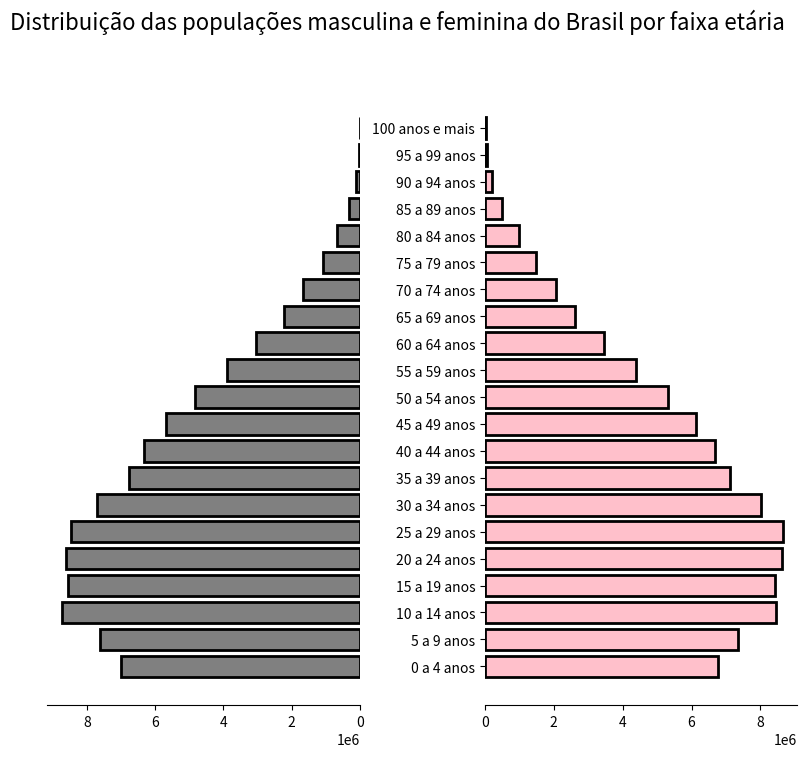

Generate this figure with matplotlib:
import matplotlib.pyplot as plt
import numpy as np
idades = ["0 a 4 anos", "5 a 9 anos", "10 a 14 anos", "15 a 19 anos", "20 a 24 anos", "25 a 29 anos", "30 a 34 anos", "35 a 39 anos", "40 a 44 anos",
          "45 a 49 anos", "50 a 54 anos", "55 a 59 anos", "60 a 64 anos", "65 a 69 anos", "70 a 74 anos", "75 a 79 anos",
          "80 a 84 anos", "85 a 89 anos", "90 a 94 anos", "95 a 99 anos", "100 anos e mais"]

pop_masc =[ 7016987,  7624144, 8725413, 8558868, 8630229, 8460995, 7717658, 6766664, 6320568, 5692014, 4834995, 3902344, 3041035, 2224065, 1667372, 1090517, 668623, 310759, 114964, 31529, 7247,]
pop_fem = [ 6779171, 7345231, 8441348, 8432004, 8614963,  8643419, 8026854, 7121915, 6688796, 6141338, 5305407, 4373877, 3468085, 2616745, 2074264, 1472930, 998349, 508724, 211594, 66806, 16989]

fig = plt.figure(figsize=(10,8))
plt.suptitle("Distribuição das populações masculina e feminina do Brasil por faixa etária", fontsize=16);

plt.rc('axes.spines', **{'bottom':True, 'left':False, 'right':False, 'top':False})
plt.subplot(121)
plt.barh(idades, pop_masc, align='center', color='gray', linewidth=2, edgecolor='black')
plt.subplots_adjust(left=0.15, wspace=0.4)
plt.gca().invert_xaxis()
#plt.gca().xaxis.set_visible(False)
plt.gca().yaxis.set_visible(False)
a = plt.subplot(122)
plt.barh(idades, pop_fem, align='center', color='pink', linewidth=2, edgecolor='black')

plt.show()
